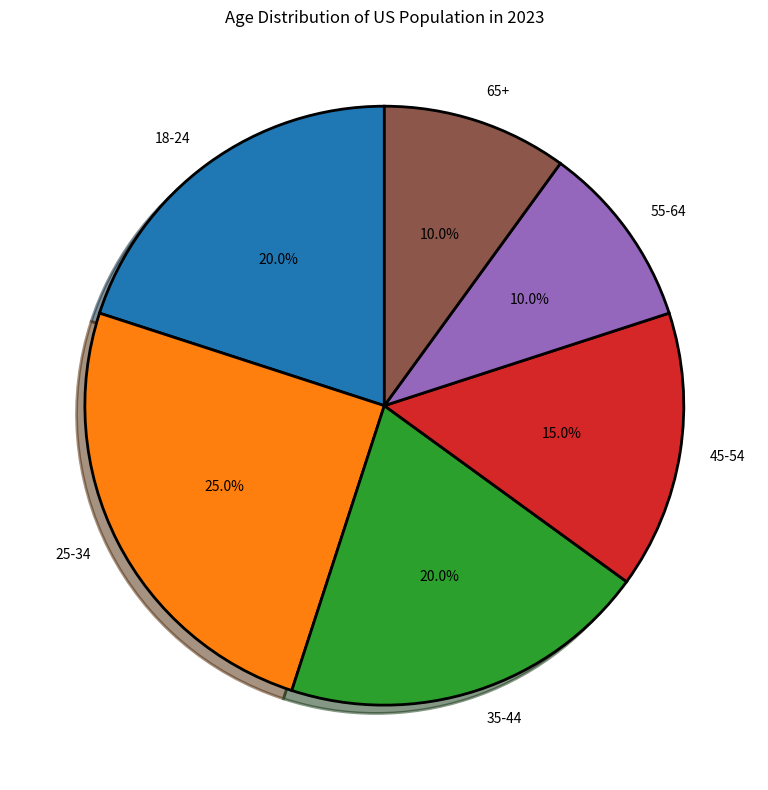

Reproduce this figure in Python. (Note: this script raises an exception after producing the figure.)


import matplotlib.pyplot as plt 
fig = plt.figure(figsize=(10, 8))
ax = fig.add_subplot(111)

labels = ['18-24', '25-34', '35-44', '45-54', '55-64', '65+']
sizes = [20, 25, 20, 15, 10, 10]

ax.pie(sizes, labels=labels, autopct='%1.1f%%', shadow=True, startangle=90, wedgeprops={'linewidth': 2, 'edgecolor':'black'})
ax.set_title("Age Distribution of US Population in 2023")

plt.tight_layout()
plt.xticks(rotation=45)
plt.savefig('pie chart/png/19.png')
plt.clf()
